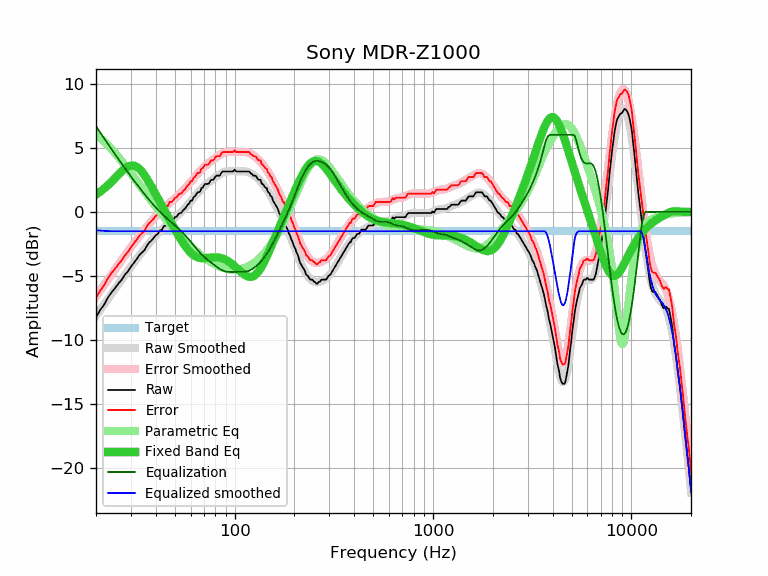

The file beside this chart, header and first rows:
frequency, raw, error, smoothed, error_smoothed, equalization, parametric_eq, equalized_raw, equalized_smoothed, target
20, -8.20, -6.69, -8.11, -6.59, 6.68, 1.35, -1.52, -1.43, -1.51
21, -7.65, -6.14, -7.65, -6.14, 6.19, 1.57, -1.47, -1.46, -1.51
22, -7.22, -5.71, -7.21, -5.69, 5.72, 1.82, -1.50, -1.49, -1.51
23, -6.66, -5.15, -6.78, -5.27, 5.28, 2.08, -1.38, -1.50, -1.51
24, -6.25, -4.74, -6.37, -4.86, 4.86, 2.36, -1.39, -1.51, -1.51
25, -5.93, -4.42, -5.98, -4.47, 4.47, 2.64, -1.47, -1.51, -1.51
26, -5.56, -4.05, -5.61, -4.09, 4.09, 2.92, -1.47, -1.51, -1.51
27, -5.28, -3.77, -5.25, -3.74, 3.74, 3.17, -1.55, -1.51, -1.51
28, -4.88, -3.37, -4.91, -3.39, 3.39, 3.38, -1.49, -1.51, -1.51
29, -4.63, -3.12, -4.58, -3.07, 3.07, 3.53, -1.57, -1.51, -1.51
30, -4.27, -2.76, -4.27, -2.76, 2.76, 3.61, -1.52, -1.51, -1.51
31, -3.98, -2.47, -3.97, -2.46, 2.46, 3.61, -1.52, -1.51, -1.51
32, -3.70, -2.19, -3.69, -2.18, 2.18, 3.52, -1.52, -1.51, -1.51
33, -3.38, -1.87, -3.42, -1.91, 1.91, 3.36, -1.47, -1.51, -1.51
34, -3.18, -1.67, -3.16, -1.65, 1.65, 3.15, -1.53, -1.51, -1.51
35, -3.01, -1.50, -2.92, -1.41, 1.41, 2.89, -1.61, -1.51, -1.51
36, -2.68, -1.17, -2.68, -1.17, 1.17, 2.60, -1.51, -1.51, -1.51
37, -2.39, -0.88, -2.46, -0.95, 0.95, 2.30, -1.45, -1.51, -1.51
38, -2.25, -0.74, -2.25, -0.74, 0.74, 1.99, -1.52, -1.51, -1.51
39, -2.04, -0.53, -2.05, -0.54, 0.54, 1.68, -1.51, -1.51, -1.51
40, -1.83, -0.32, -1.86, -0.35, 0.35, 1.37, -1.49, -1.51, -1.51
41, -1.71, -0.20, -1.68, -0.17, 0.17, 1.06, -1.55, -1.51, -1.51
42, -1.44, 0.07, -1.51, -0.00, 0.00, 0.77, -1.44, -1.51, -1.51
43, -1.39, 0.12, -1.36, 0.15, -0.15, 0.48, -1.55, -1.51, -1.51
44, -1.09, 0.42, -1.21, 0.30, -0.30, 0.19, -1.39, -1.51, -1.51
45, -1.06, 0.45, -1.07, 0.44, -0.44, -0.08, -1.50, -1.51, -1.51
46, -1.06, 0.45, -0.94, 0.57, -0.57, -0.35, -1.63, -1.51, -1.51
47, -0.74, 0.77, -0.82, 0.70, -0.70, -0.61, -1.44, -1.51, -1.51
48, -0.74, 0.77, -0.70, 0.82, -0.82, -0.86, -1.56, -1.51, -1.51
49, -0.61, 0.90, -0.58, 0.94, -0.94, -1.11, -1.55, -1.51, -1.51
50, -0.41, 1.10, -0.46, 1.05, -1.05, -1.35, -1.47, -1.51, -1.51
51, -0.38, 1.13, -0.34, 1.17, -1.17, -1.59, -1.55, -1.51, -1.51
52, -0.17, 1.34, -0.22, 1.29, -1.29, -1.81, -1.46, -1.51, -1.51
53, -0.09, 1.42, -0.10, 1.41, -1.41, -2.03, -1.50, -1.51, -1.51
54, -0.06, 1.45, 0.02, 1.53, -1.53, -2.23, -1.60, -1.51, -1.51
55, 0.14, 1.65, 0.15, 1.66, -1.66, -2.42, -1.52, -1.51, -1.51
56, 0.23, 1.74, 0.28, 1.79, -1.79, -2.61, -1.56, -1.51, -1.51
57, 0.38, 1.89, 0.41, 1.92, -1.92, -2.77, -1.54, -1.51, -1.51
58, 0.56, 2.07, 0.54, 2.05, -2.05, -2.92, -1.50, -1.51, -1.51
59, 0.67, 2.18, 0.68, 2.19, -2.19, -3.06, -1.52, -1.51, -1.51
60, 0.88, 2.39, 0.81, 2.32, -2.32, -3.18, -1.45, -1.51, -1.51
61, 0.88, 2.39, 0.95, 2.46, -2.46, -3.28, -1.58, -1.51, -1.51
62, 1.14, 2.65, 1.08, 2.59, -2.59, -3.37, -1.46, -1.51, -1.51
63, 1.21, 2.72, 1.21, 2.72, -2.72, -3.44, -1.52, -1.51, -1.51
64, 1.37, 2.88, 1.34, 2.85, -2.85, -3.50, -1.48, -1.51, -1.51
65, 1.53, 3.04, 1.46, 2.97, -2.97, -3.54, -1.45, -1.51, -1.51
66, 1.53, 3.04, 1.58, 3.09, -3.09, -3.57, -1.56, -1.51, -1.51
67, 1.59, 3.10, 1.69, 3.20, -3.20, -3.60, -1.61, -1.51, -1.51
68, 1.86, 3.37, 1.79, 3.31, -3.31, -3.61, -1.45, -1.51, -1.51
69, 1.89, 3.40, 1.89, 3.40, -3.40, -3.61, -1.52, -1.51, -1.51
70, 2.06, 3.57, 1.98, 3.50, -3.50, -3.61, -1.44, -1.51, -1.51
71, 2.18, 3.69, 2.07, 3.58, -3.58, -3.61, -1.41, -1.51, -1.51
72, 2.18, 3.69, 2.15, 3.66, -3.66, -3.60, -1.49, -1.51, -1.51
73, 2.18, 3.69, 2.23, 3.74, -3.74, -3.59, -1.56, -1.51, -1.51
74, 2.20, 3.71, 2.30, 3.81, -3.81, -3.58, -1.62, -1.51, -1.51
75, 2.35, 3.86, 2.37, 3.88, -3.88, -3.57, -1.54, -1.51, -1.51
76, 2.50, 4.01, 2.44, 3.95, -3.95, -3.56, -1.46, -1.51, -1.51
77, 2.50, 4.01, 2.51, 4.02, -4.02, -3.55, -1.52, -1.51, -1.51
78, 2.50, 4.01, 2.57, 4.08, -4.08, -3.55, -1.59, -1.51, -1.51
79, 2.61, 4.12, 2.64, 4.15, -4.15, -3.54, -1.54, -1.51, -1.51
... 553 more rows
